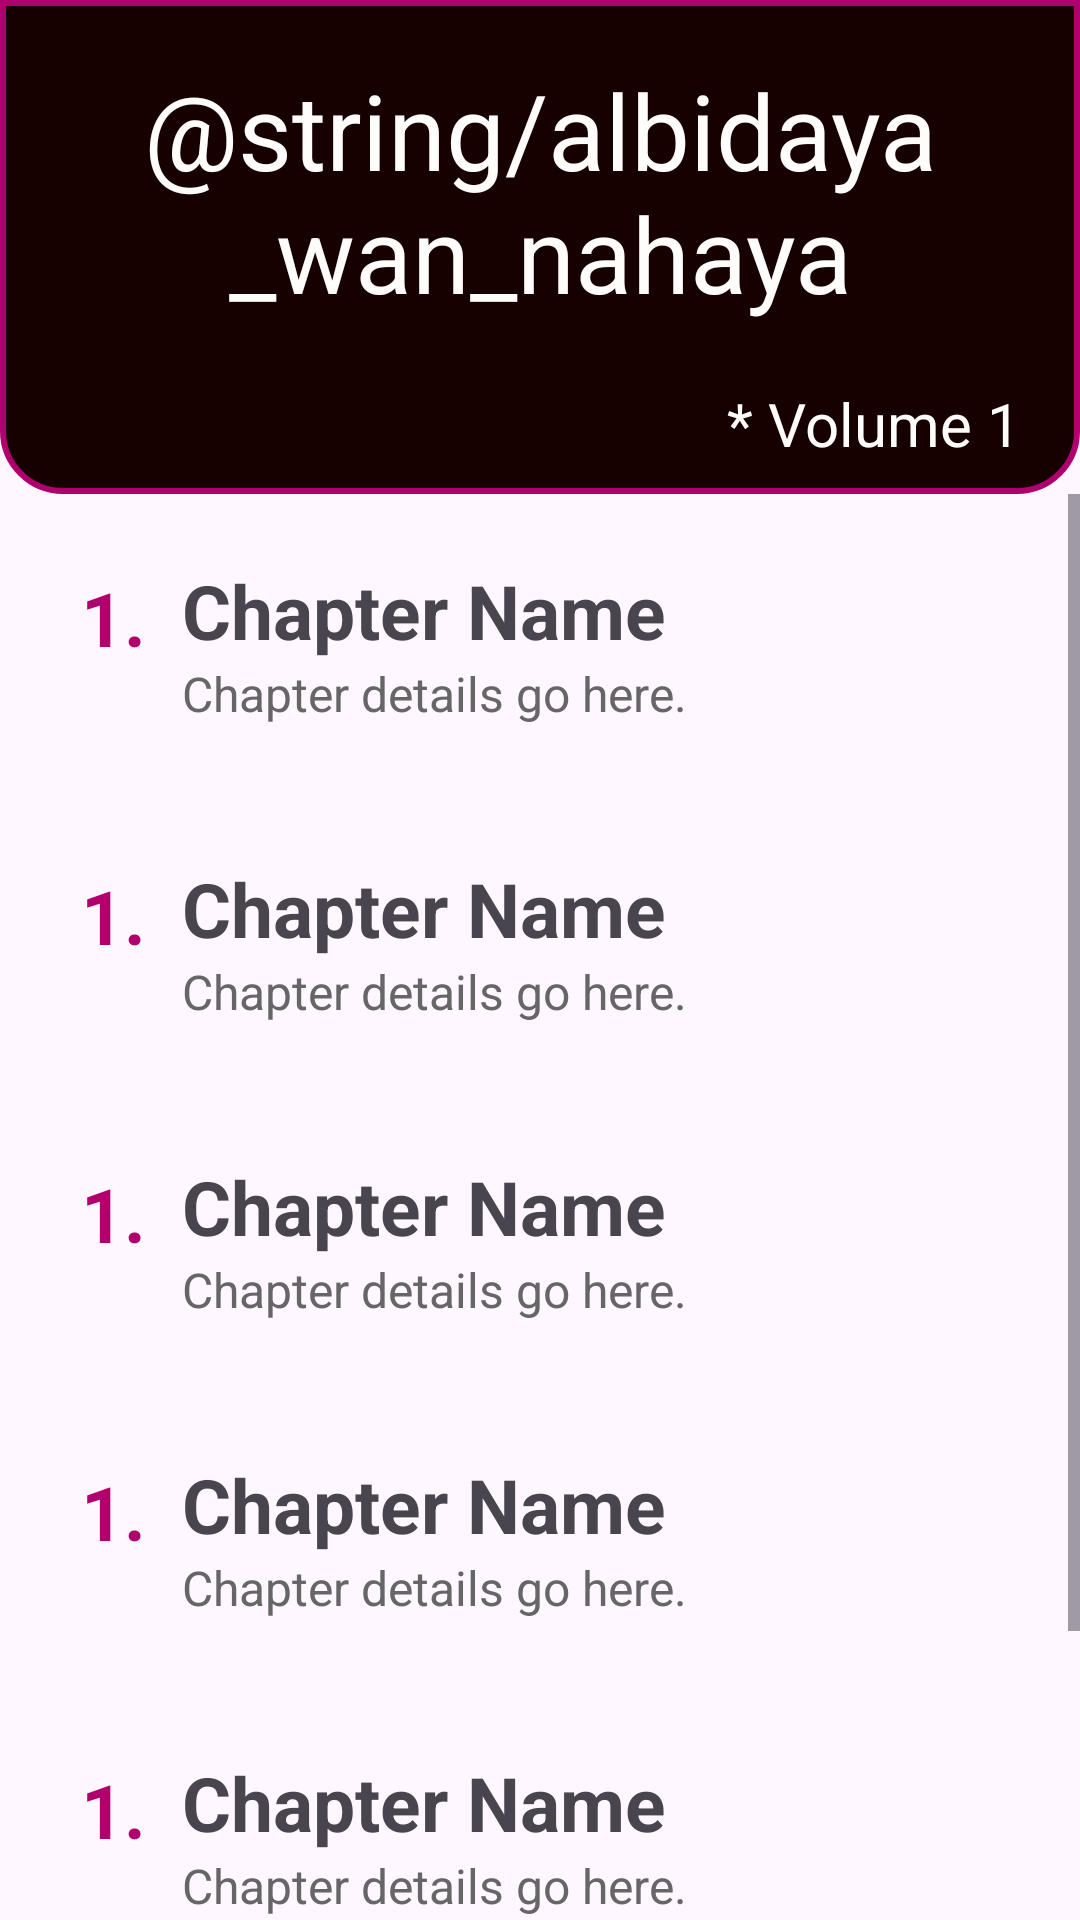

Reconstruct the res/layout file that produces this screen, plus the resources it refers to.
<!-- AndroidManifest.xml: application theme Theme.MyMobileApp -->
<!-- res/layout/activity_al_bidaya_wa_nahaya_volume1.xml -->
<LinearLayout
    xmlns:android="http://schemas.android.com/apk/res/android"
    xmlns:app="http://schemas.android.com/apk/res-auto"
    xmlns:tools="http://schemas.android.com/tools"
    android:id="@+id/main"
    android:layout_width="match_parent"
    android:layout_height="match_parent"
    android:orientation="vertical"
    tools:context="com.example.books.AlBidayaWaNahayaVolume1">

    <LinearLayout
        android:id="@+id/book_dashboard_layout"
        android:layout_width="match_parent"
        android:background="@drawable/books_dashboard"
        android:layout_height="wrap_content"
        android:padding="10dp"
        android:orientation="vertical"
        >

        <TextView
            android:id="@+id/textView2"
            android:layout_width="match_parent"
            android:textColor="#FFFDFC"
            android:gravity="center"
            android:layout_height="wrap_content"
            android:padding="10dp"
            android:text="@string/albidaya_wan_nahaya"
            android:textSize="35sp" />

        <TextView
            android:id="@+id/textView3"
            android:layout_width="match_parent"
            android:textColor="#FFFDFC"
            android:gravity="end"
            android:layout_height="wrap_content"
            android:paddingTop="10dp"
            android:paddingEnd="10dp"
            android:text="* Volume 1"
            android:textSize="20sp" />
    </LinearLayout>

    <ScrollView
        android:layout_width="match_parent"
        android:verticalScrollbarPosition="right"
        android:layout_height="match_parent">

        <LinearLayout
            android:id="@+id/Chapters"
            android:layout_width="match_parent"
            android:layout_height="wrap_content"
            android:gravity="center_horizontal"
            android:orientation="vertical">
            <include layout="@layout/chapter_template"
                android:id="@+id/first_chap"
                 />
            <include layout="@layout/chapter_template"
                android:id="@+id/second_chap"
                 />
            <include layout="@layout/chapter_template"
                android:id="@+id/third_chap"
                 />
            <include layout="@layout/chapter_template"
                android:id="@+id/fourth_chap"
                 />
            <include layout="@layout/chapter_template"
                android:id="@+id/fifth_chap"
                 />
            <include layout="@layout/chapter_template"
                android:id="@+id/sixth_chap"
                 />

        </LinearLayout>
    </ScrollView>
</LinearLayout>
<!-- res/layout/chapter_template.xml (included above) -->
<?xml version="1.0" encoding="utf-8"?>
<androidx.constraintlayout.widget.ConstraintLayout xmlns:android="http://schemas.android.com/apk/res/android"
    xmlns:app="http://schemas.android.com/apk/res-auto"
    android:layout_width="match_parent"
    android:layout_height="wrap_content"
    android:layout_marginHorizontal="15dp"
    android:layout_marginVertical="10dp"
    android:background="@drawable/book_chap_button"
    android:clickable="true"
    android:focusable="true"
    android:padding="12dp">

    <TextView
        android:id="@+id/chap_Number"
        android:layout_width="wrap_content"
        android:layout_height="wrap_content"
        android:text="1."
        android:textColor="#B0006E"
        android:textSize="25sp"
        android:textStyle="bold"
        app:layout_constraintBottom_toBottomOf="parent"
        app:layout_constraintStart_toStartOf="parent"
        app:layout_constraintTop_toTopOf="parent"
        app:layout_constraintVertical_bias="0.107" />

    <TextView
        android:id="@+id/chapEnglishName"
        android:layout_width="0dp"
        android:layout_height="wrap_content"
        android:layout_marginStart="12dp"
        android:text="Chapter Name"
        android:textSize="25sp"
        android:textStyle="bold"
        app:layout_constraintBottom_toTopOf="@id/chapDetails"
        app:layout_constraintEnd_toEndOf="parent"
        app:layout_constraintStart_toEndOf="@id/chap_Number"
        app:layout_constraintTop_toTopOf="parent"
        app:layout_constraintVertical_bias="0.0" />

    <TextView
        android:id="@+id/chapDetails"
        android:layout_width="0dp"
        android:layout_height="wrap_content"
        android:text="Chapter details go here."
        android:textColor="#666666"
        android:textSize="16sp"
        app:layout_constraintBottom_toBottomOf="parent"
        app:layout_constraintEnd_toEndOf="@id/chapEnglishName"
        app:layout_constraintHorizontal_bias="0.0"
        app:layout_constraintStart_toStartOf="@id/chapEnglishName" />
</androidx.constraintlayout.widget.ConstraintLayout>
<!-- resources referenced by this layout -->
<resources>
  <!-- drawable books_dashboard (drawable) -->
  <?xml version="1.0" encoding="utf-8"?>
  <shape xmlns:android="http://schemas.android.com/apk/res/android" android:shape="rectangle">
      <corners android:bottomLeftRadius="20dp" android:bottomRightRadius="20dp" />
      <solid android:color="#170000" />
      <stroke android:width="2dp" android:color="@color/material" />
      <padding android:left="2dp" android:top="2dp" android:right="2dp" android:bottom="2dp"/>
  </shape>
  <style name="Theme.MyMobileApp" parent="Base.Theme.MyMobileApp" />
  <color name="material">#B0006E</color>
  <style name="Base.Theme.MyMobileApp" parent="Theme.Material3.DayNight.NoActionBar">
          
           <item name="colorPrimary">@color/material</item>
      </style>
</resources>
